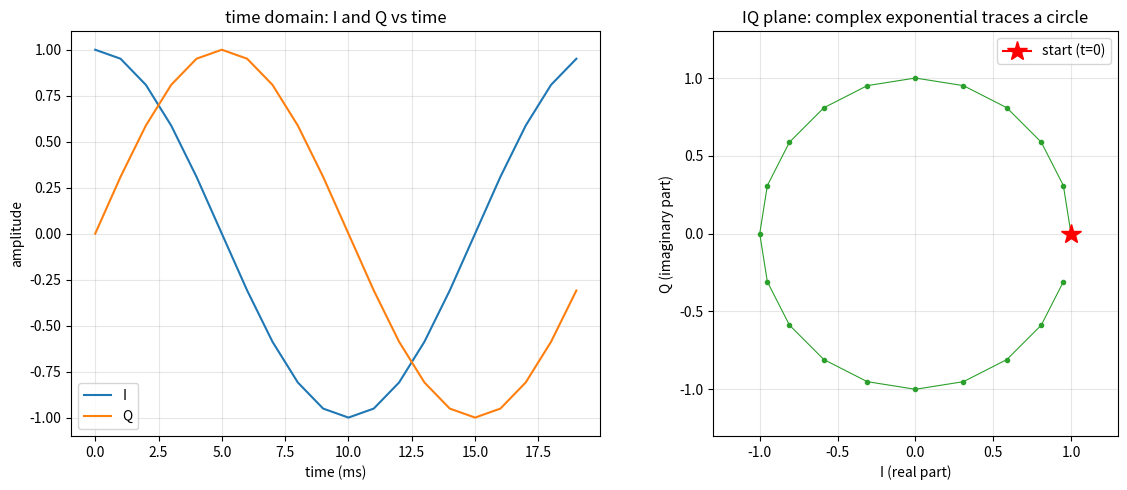

Recreate this plot in Python. (Note: this script raises an exception after producing the figure.)
# Implement phasor diagram
import matplotlib.pyplot as plt
import numpy as np


fs = 1000.0
duration = 0.02
f = 50.0

n = np.arange(int(fs * duration))
t = n / fs

x = np.exp(1j * 2 * np.pi * f * t).astype(np.complex64)

i_component = np.real(x)
q_component = np.imag(x)

fig, axes = plt.subplots(1, 2, figsize=(12, 5))

axes[0].plot(t * 1000, i_component, label="I", color="C0")
axes[0].plot(t * 1000, q_component, label="Q", color="C1")
axes[0].set_xlabel("time (ms)")
axes[0].set_ylabel("amplitude")
axes[0].set_title("time domain: I and Q vs time")
axes[0].legend()
axes[0].grid(True, alpha=0.3)

axes[1].plot(i_component, q_component, marker="o", markersize=3,
             linestyle="-", linewidth=0.8, color="C2")
axes[1].plot(i_component[0], q_component[0], marker="*",
             markersize=15, color="red", label="start (t=0)")
axes[1].set_xlabel("I (real part)")
axes[1].set_ylabel("Q (imaginary part)")
axes[1].set_title("IQ plane: complex exponential traces a circle")
axes[1].set_xlim(-1.3, 1.3)
axes[1].set_ylim(-1.3, 1.3)
axes[1].set_aspect("equal") # Force the unit lengths on the x-axis and y-axis appear visually identical.
axes[1].legend()
axes[1].grid(True, alpha=0.3)

fig.tight_layout()
fig.savefig("week1/d16_iq_plane.png", dpi=120)
print("saved to d16_iq_plane.png")

radius = np.sqrt(i_component**2 + q_component**2)
print("radius (should all be ~1.0):")
print("  min =", radius.min())
print("  max =", radius.max())
